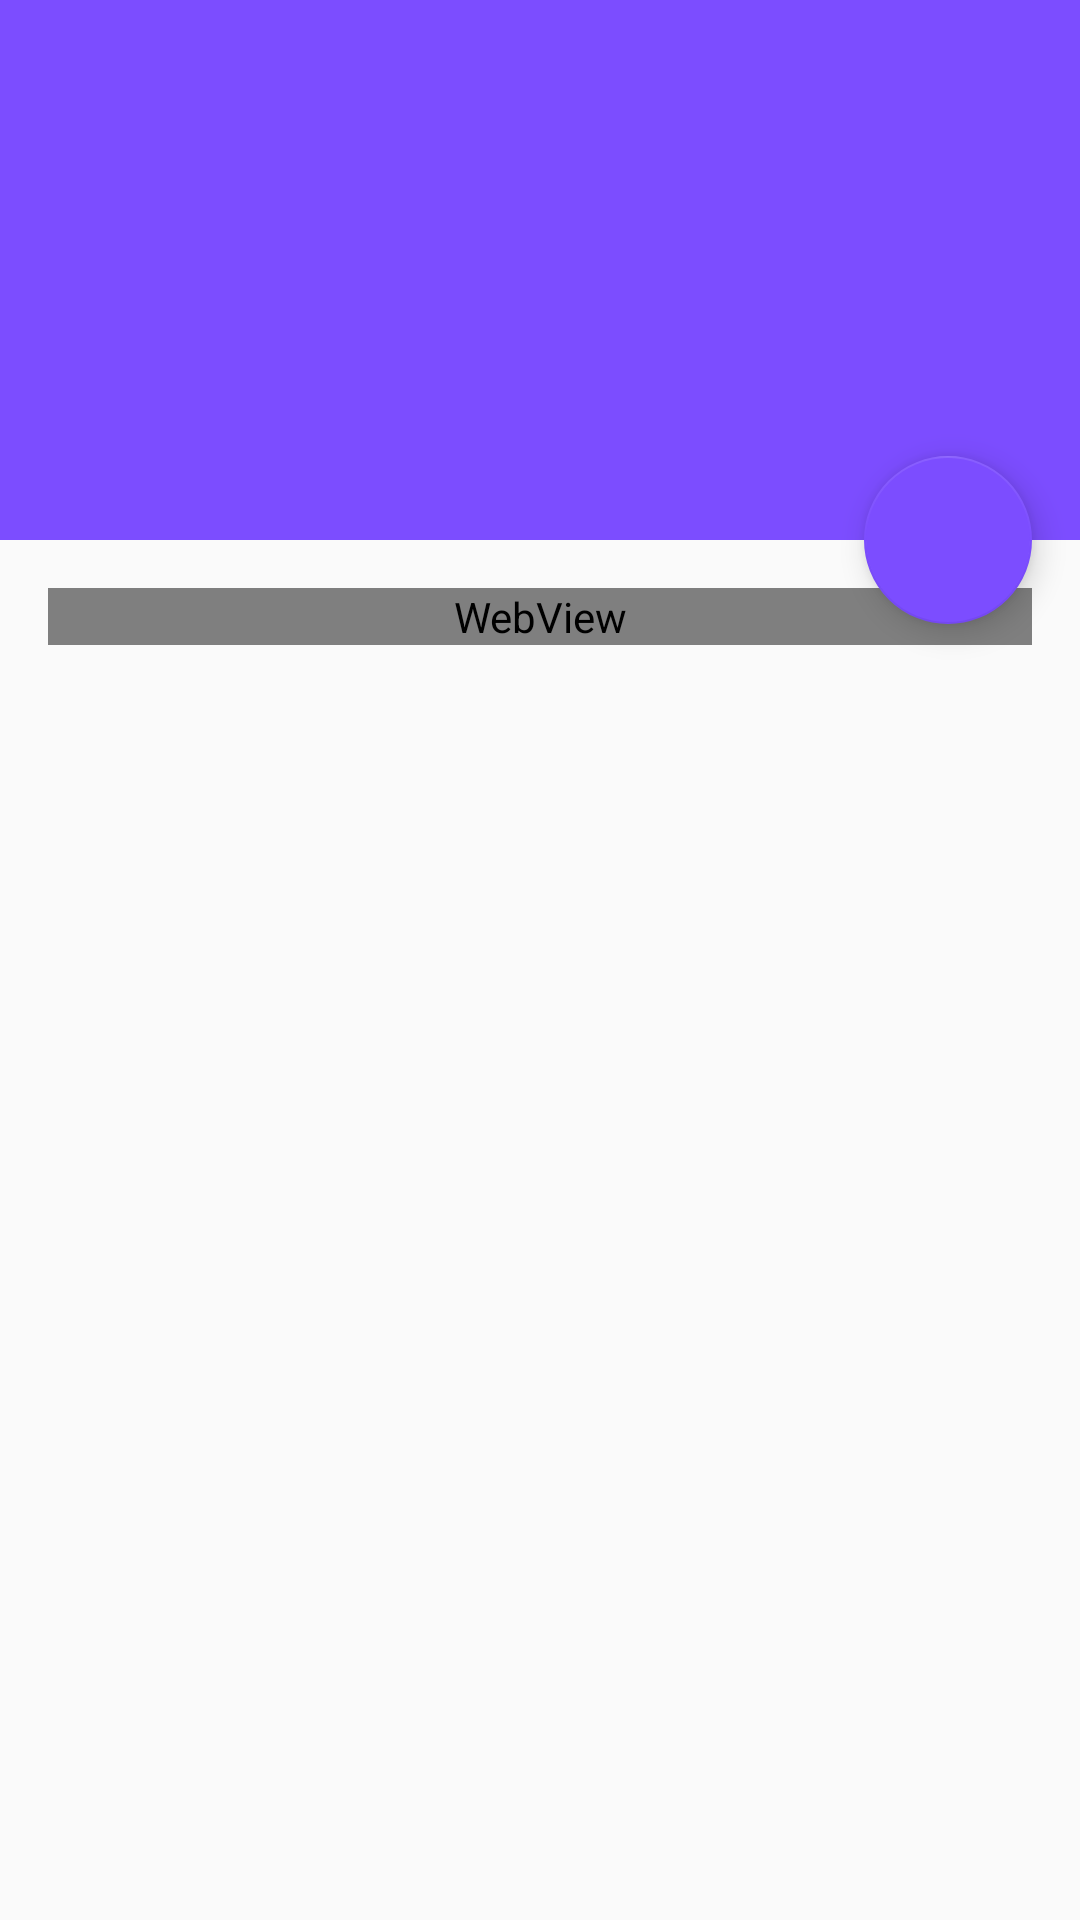

Layout XML and referenced resources for this Android screen:
<!-- AndroidManifest.xml: activity theme AppTheme.NoActionBar -->
<!-- res/layout/activity_news.xml -->
<?xml version="1.0" encoding="utf-8"?>
<android.support.design.widget.CoordinatorLayout xmlns:android="http://schemas.android.com/apk/res/android"
    xmlns:app="http://schemas.android.com/apk/res-auto"
    xmlns:tools="http://schemas.android.com/tools"
    android:layout_width="match_parent"
    android:layout_height="match_parent"
    android:fitsSystemWindows="true"
    tools:context="cn.shanghq.seek.NewsActivity">

    <android.support.design.widget.AppBarLayout
        android:id="@+id/app_bar"
        android:layout_width="match_parent"
        android:layout_height="@dimen/app_bar_height"
        android:fitsSystemWindows="true"
        android:theme="@style/AppTheme.AppBarOverlay">

        <android.support.design.widget.CollapsingToolbarLayout
            android:id="@+id/toolbar_layout"
            android:layout_width="match_parent"
            android:layout_height="match_parent"
            android:fitsSystemWindows="true"
            app:contentScrim="?attr/colorPrimary"
            app:layout_scrollFlags="scroll|exitUntilCollapsed"
            app:toolbarId="@+id/toolbar">

            <ImageView
                android:fitsSystemWindows="true"
                android:id="@+id/news_img"
                android:scaleType="centerCrop"
                android:background="@color/colorAccent"
                android:layout_width="match_parent"
                android:layout_height="match_parent" />

            <android.support.v7.widget.Toolbar
                android:id="@+id/toolbar"
                android:layout_width="match_parent"
                android:layout_height="?attr/actionBarSize"
                app:layout_collapseMode="pin"
                app:popupTheme="@style/AppTheme.PopupOverlay" />

        </android.support.design.widget.CollapsingToolbarLayout>
    </android.support.design.widget.AppBarLayout>

    <include layout="@layout/content_news" />

    <android.support.design.widget.FloatingActionButton
        android:id="@+id/fab"
        android:layout_width="wrap_content"
        android:layout_height="wrap_content"
        android:layout_margin="@dimen/fab_margin"
        app:layout_anchor="@id/app_bar"
        app:layout_anchorGravity="bottom|end"
        app:srcCompat="@drawable/ic_share_black_24dp" />

</android.support.design.widget.CoordinatorLayout>
<!-- res/layout/content_news.xml (included above) -->
<?xml version="1.0" encoding="utf-8"?>
<android.support.v4.widget.NestedScrollView xmlns:android="http://schemas.android.com/apk/res/android"
    xmlns:app="http://schemas.android.com/apk/res-auto"
    xmlns:tools="http://schemas.android.com/tools"
    android:layout_width="match_parent"
    android:layout_height="match_parent"
    app:layout_behavior="@string/appbar_scrolling_view_behavior"
    tools:context="cn.shanghq.seek.NewsActivity"
    tools:showIn="@layout/activity_news">

    <WebView
        android:id="@+id/news_webview"
        android:layout_width="match_parent"
        android:layout_height="wrap_content"
        android:layout_margin="@dimen/text_margin" />

</android.support.v4.widget.NestedScrollView>
<!-- resources referenced by this layout -->
<resources>
  <color name="colorAccent">#7c4dff</color>
  <dimen name="app_bar_height">180dp</dimen>
  <dimen name="fab_margin">16dp</dimen>
  <dimen name="text_margin">16dp</dimen>
  <style name="AppTheme.AppBarOverlay" parent="ThemeOverlay.AppCompat.Dark.ActionBar" />
  <style name="AppTheme.PopupOverlay" parent="ThemeOverlay.AppCompat.Light" />
  <style name="AppTheme.NoActionBar">
          <item name="windowActionBar">false</item>
          <item name="windowNoTitle">true</item>
          <item name="android:windowContentTransitions">true</item>
      </style>
</resources>
